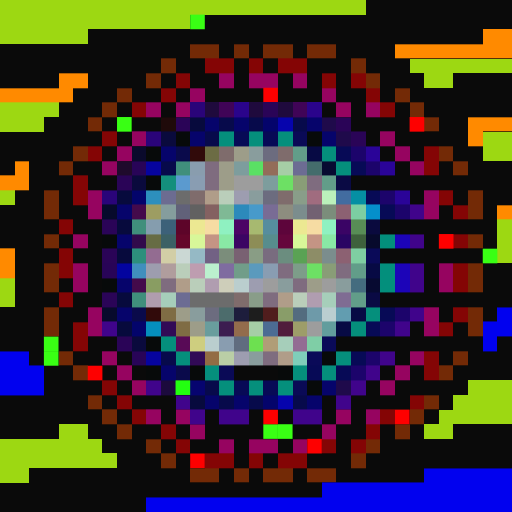
t = 0.00 s
t = 0.11 s: frame unchanged from t = 0.00 s, image omitted
t = 0.34 s: frame unchanged from t = 0.00 s, image omitted
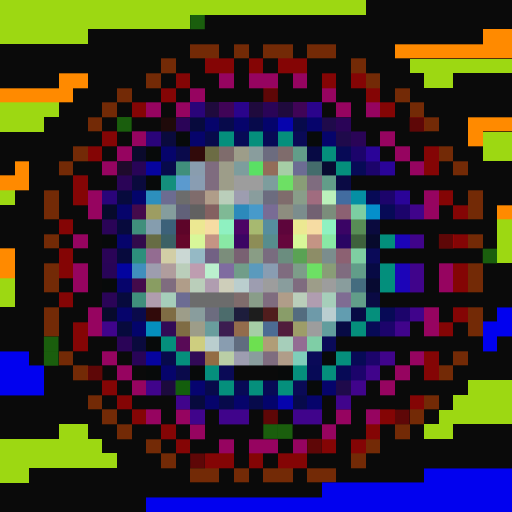
t = 0.45 s
t = 0.56 s: frame unchanged from t = 0.45 s, image omitted
t = 0.79 s: frame unchanged from t = 0.45 s, image omitted

The animated SVG that drew these frames (rendered in a browser with its animation timeline set to each time). Animation: 1 CSS @keyframes rule; one cycle of 0.90 s, repeats indefinitely.

<svg viewBox="0 0 35 35" shape-rendering="crispEdges" xmlns="http://www.w3.org/2000/svg"><style>@keyframes fl{0%,100%{opacity:1}50%{opacity:.34}}.a0{animation:fl 0.9s steps(1,end) infinite}</style><rect width="35" height="35" fill="#0a0a0a"/><path fill="#9dd812" d="M0 0h25v1H0zM0 1h13v1H0zM0 2h6v1H0zM28 4h7v1H28zM29 5h2v1H29zM0 7h4v1H0zM0 8h3v1H0zM33 9h2v1H33zM33 10h2v1H33zM0 13h1v1H0zM34 15h1v1H34zM34 16h1v1H34zM34 17h1v1H34zM0 19h1v1H0zM0 20h1v1H0zM32 26h3v1H32zM31 27h4v1H31zM30 28h5v1H30zM4 29h2v1H4zM29 29h2v1H29zM0 30h7v1H0zM0 31h8v1H0zM0 32h2v1H0z"/><g fill="#39ff14"><rect x="13" y="1" width="1" height="1" class="a0"/><rect x="8" y="8" width="1" height="1" class="a0"/><rect x="33" y="17" width="1" height="1" class="a0"/><rect x="3" y="23" width="1" height="1" class="a0"/><rect x="3" y="24" width="1" height="1" class="a0"/><rect x="18" y="29" width="1" height="1" class="a0"/><rect x="19" y="29" width="1" height="1" class="a0"/></g><path fill="#ff8a00" d="M33 2h2v1H33zM27 3h8v1H27zM4 5h2v1H4zM0 6h5v1H0zM32 8h3v1H32zM32 9h1v1H32zM1 11h1v1H1zM0 12h2v1H0zM34 14h1v1H34zM0 17h1v1H0zM0 18h1v1H0z"/><path fill="#732a06" d="M13 3h2v1H13zM16 3h1v1H16zM18 3h2v1H18zM21 3h2v1H21zM11 4h1v1H11zM24 4h1v1H24zM10 5h1v1H10zM25 5h1v1H25zM8 6h1v1H8zM27 6h1v1H27zM7 7h1v1H7zM28 7h1v1H28zM6 8h1v1H6zM29 8h1v1H29zM5 10h1v1H5zM30 10h1v1H30zM4 11h1v1H4zM31 11h1v1H31zM3 13h1v1H3zM32 13h1v1H32zM3 14h1v1H3zM32 14h1v1H32zM3 16h1v1H3zM32 16h1v1H32zM3 18h1v1H3zM32 18h1v1H32zM3 19h1v1H3zM32 19h1v1H32zM3 21h1v1H3zM32 21h1v1H32zM3 22h1v1H3zM32 22h1v1H32zM4 24h1v1H4zM31 24h1v1H31zM5 25h1v1H5zM30 25h1v1H30zM6 27h1v1H6zM29 27h1v1H29zM7 28h1v1H7zM28 28h1v1H28zM8 29h1v1H8zM27 29h1v1H27zM10 30h1v1H10zM25 30h1v1H25zM11 31h1v1H11zM24 31h1v1H24zM13 32h2v1H13zM16 32h1v1H16zM18 32h2v1H18zM21 32h2v1H21z"/><path fill="#840505" d="M14 4h2v1H14zM17 4h1v1H17zM19 4h2v1H19zM12 5h1v1H12zM22 5h1v1H22zM24 5h1v1H24zM11 6h1v1H11zM25 6h1v1H25zM9 7h1v1H9zM26 7h1v1H26zM7 9h1v1H7zM6 10h1v1H6zM29 10h1v1H29zM29 11h1v1H29zM5 12h1v1H5zM5 13h1v1H5zM30 13h1v1H30zM31 14h1v1H31zM4 15h1v1H4zM31 16h1v1H31zM4 17h1v1H4zM4 18h1v1H4zM31 18h1v1H31zM31 19h1v1H31zM4 20h1v1H4zM31 21h1v1H31zM5 22h1v1H5zM30 22h1v1H30zM5 23h1v1H5zM29 24h1v1H29zM29 25h1v1H29zM7 26h1v1H7zM8 27h1v1H8zM28 27h1v1H28zM9 28h1v1H9zM26 28h1v1H26zM11 29h1v1H11zM25 29h1v1H25zM12 30h1v1H12zM22 30h1v1H22zM24 30h1v1H24zM14 31h2v1H14zM17 31h1v1H17zM19 31h2v1H19z"/><path fill="#960460" d="M15 5h1v1H15zM17 5h2v1H17zM20 5h1v1H20zM13 6h1v1H13zM22 6h1v1H22zM10 7h1v1H10zM12 7h1v1H12zM23 7h1v1H23zM25 7h1v1H25zM9 9h1v1H9zM26 9h1v1H26zM8 10h1v1H8zM27 10h1v1H27zM7 11h1v1H7zM28 11h1v1H28zM6 13h1v1H6zM29 13h1v1H29zM6 14h1v1H6zM29 14h1v1H29zM5 16h1v1H5zM5 18h1v1H5zM30 18h1v1H30zM5 19h1v1H5zM30 19h1v1H30zM6 21h1v1H6zM29 21h1v1H29zM6 22h1v1H6zM29 22h1v1H29zM7 24h1v1H7zM28 24h1v1H28zM8 25h1v1H8zM27 25h1v1H27zM9 26h1v1H9zM26 26h1v1H26zM10 28h1v1H10zM12 28h1v1H12zM23 28h1v1H23zM25 28h1v1H25zM13 29h1v1H13zM22 29h1v1H22zM15 30h1v1H15zM17 30h2v1H17zM20 30h1v1H20z"/><g fill="#fe0000"><rect x="18" y="6" width="1" height="1" class="a0"/><rect x="28" y="8" width="1" height="1" class="a0"/><rect x="30" y="16" width="1" height="1" class="a0"/><rect x="6" y="25" width="1" height="1" class="a0"/><rect x="18" y="28" width="1" height="1" class="a0"/><rect x="27" y="28" width="1" height="1" class="a0"/><rect x="21" y="30" width="1" height="1" class="a0"/><rect x="13" y="31" width="1" height="1" class="a0"/></g><path fill="#2a0479" d="M13 7h1v1H13zM10 9h1v1H10zM7 13h1v1H7z"/><path fill="#1f0a3d" d="M14 7h1v1H14zM17 7h1v1H17zM19 7h1v1H19z"/><path fill="#400457" d="M15 7h1v1H15zM20 7h1v1H20z"/><path fill="#2a048b" d="M16 7h1v1H16zM21 7h1v1H21z"/><path fill="#2a0457" d="M18 7h1v1H18zM12 8h1v1H12zM23 8h1v1H23zM24 9h1v1H24zM8 12h1v1H8zM7 15h1v1H7zM7 17h1v1H7zM7 20h1v1H7zM8 23h1v1H8z"/><path fill="#1f0a0a" d="M11 8h1v1H11z"/><path fill="#070a3d" d="M13 8h1v1H13zM8 13h1v1H8zM8 15h1v1H8zM8 17h1v1H8zM8 20h1v1H8zM8 22h1v1H8zM13 27h1v1H13z"/><path fill="#06046b" d="M14 8h1v1H14zM16 8h1v1H16zM21 8h1v1H21zM13 9h1v1H13zM22 9h1v1H22zM11 10h1v1H11zM8 14h1v1H8zM8 16h1v1H8zM8 19h1v1H8zM8 21h1v1H8zM11 25h1v1H11zM22 26h1v1H22zM14 27h1v1H14zM16 27h1v1H16zM21 27h1v1H21z"/><path fill="#070a4b" d="M15 8h1v1H15zM17 8h1v1H17zM20 8h1v1H20zM14 9h1v1H14zM11 11h1v1H11zM11 24h1v1H11zM14 26h1v1H14zM15 27h1v1H15zM17 27h1v1H17zM20 27h1v1H20z"/><path fill="#04046b" d="M18 8h1v1H18zM18 27h1v1H18z"/><path fill="#0604ad" d="M19 8h1v1H19zM19 27h1v1H19z"/><path fill="#1f0a4b" d="M22 8h1v1H22zM23 9h1v1H23zM23 26h1v1H23z"/><path fill="#0a0a3d" d="M11 9h1v1H11zM9 12h1v1H9zM9 23h1v1H9z"/><path fill="#070a0a" d="M12 9h1v1H12zM21 9h1v1H21zM10 10h1v1H10zM10 12h1v1H10zM7 16h1v1H7zM7 19h1v1H7zM10 23h1v1H10zM22 24h1v1H22zM10 25h1v1H10zM13 25h1v1H13zM19 25h1v1H19zM21 26h1v1H21z"/><path fill="#058f7c" d="M15 9h1v1H15zM17 9h1v1H17zM19 9h1v1H19zM22 10h1v1H22zM23 11h1v1H23zM25 21h1v1H25zM24 22h1v1H24zM11 23h1v1H11zM12 24h1v1H12zM23 24h1v1H23zM14 25h1v1H14zM20 25h1v1H20zM22 25h1v1H22zM15 26h1v1H15zM17 26h1v1H17zM19 26h1v1H19z"/><path fill="#070a56" d="M16 9h1v1H16zM18 9h1v1H18zM23 10h1v1H23zM24 11h1v1H24zM25 13h1v1H25zM26 14h1v1H26zM26 21h1v1H26zM25 22h1v1H25zM24 24h1v1H24zM21 25h1v1H21zM23 25h1v1H23zM16 26h1v1H16zM18 26h1v1H18z"/><path fill="#0a0a56" d="M20 9h1v1H20zM15 25h1v1H15zM20 26h1v1H20z"/><path fill="#0a0a2c" d="M9 10h1v1H9z"/><path fill="#0a0a4b" d="M12 10h1v1H12zM9 21h1v1H9zM12 25h1v1H12z"/><path fill="#310a0a" d="M13 10h1v1H13zM10 21h1v1H10z"/><path fill="#6c6c44" d="M14 10h1v1H14z"/><path fill="#7f6c6c" d="M15 10h1v1H15zM19 10h1v1H19zM13 13h1v1H13zM19 13h1v1H19zM16 20h1v1H16z"/><path fill="#9d9d89" d="M16 10h1v1H16zM15 11h1v1H15zM15 12h1v1H15zM21 19h1v1H21zM12 21h1v1H12zM13 22h1v1H13z"/><path fill="#899d9d" d="M17 10h1v1H17zM17 13h1v1H17zM19 19h1v1H19zM23 19h1v1H23zM13 21h1v1H13zM17 24h1v1H17z"/><path fill="#6c6c7f" d="M18 10h1v1H18zM18 13h1v1H18zM14 21h1v1H14z"/><path fill="#629d89" d="M20 10h1v1H20zM22 12h1v1H22zM24 18h1v1H24zM24 20h1v1H24z"/><path fill="#070a44" d="M21 10h1v1H21zM25 18h1v1H25zM24 21h1v1H24zM23 22h1v1H23z"/><path fill="#1c046b" d="M24 10h1v1H24zM25 11h1v1H25zM26 13h1v1H26zM27 14h1v1H27zM27 21h1v1H27zM26 22h1v1H26zM25 24h1v1H25zM24 25h1v1H24z"/><path fill="#2a0498" d="M25 10h1v1H25zM26 11h1v1H26zM27 13h1v1H27z"/><path fill="#1f0a2c" d="M8 11h1v1H8z"/><path fill="#280457" d="M9 11h1v1H9zM7 18h1v1H7zM9 24h1v1H9z"/><path fill="#06049f" d="M10 11h1v1H10zM10 24h1v1H10z"/><path fill="#408f7c" d="M12 11h1v1H12zM9 15h1v1H9zM9 20h1v1H9z"/><path fill="#899dae" d="M13 11h1v1H13z"/><path fill="#7f6c7f" d="M14 11h1v1H14zM14 12h1v1H14zM21 12h1v1H21zM19 18h1v1H19zM23 18h1v1H23zM11 19h1v1H11zM20 19h1v1H20zM18 20h1v1H18zM18 24h1v1H18z"/><path fill="#7d9d9d" d="M16 11h1v1H16zM18 12h1v1H18z"/><path fill="#5ae064" d="M17 11h1v1H17z"/><path fill="#936c59" d="M18 11h1v1H18z"/><path fill="#a6cea6" d="M19 11h1v1H19zM17 22h1v1H17z"/><path fill="#6c6c93" d="M20 11h1v1H20zM12 20h1v1H12z"/><path fill="#446c6c" d="M21 11h1v1H21z"/><path fill="#070a31" d="M22 11h1v1H22zM25 19h1v1H25z"/><path fill="#148f7c" d="M11 12h1v1H11z"/><path fill="#5b9acf" d="M12 12h1v1H12z"/><path fill="#899db2" d="M13 12h1v1H13zM18 18h1v1H18z"/><path fill="#9d9d9d" d="M16 12h2v1H16zM18 19h1v1H18zM22 19h1v1H22zM21 22h1v1H21z"/><path fill="#6de064" d="M19 12h1v1H19zM21 18h1v1H21z"/><path fill="#899d77" d="M20 12h1v1H20zM22 18h1v1H22z"/><path fill="#0a0a44" d="M23 12h1v1H23zM25 20h1v1H25z"/><path fill="#03046b" d="M9 13h1v1H9zM9 22h1v1H9z"/><path fill="#2d8fbd" d="M10 13h1v1H10z"/><path fill="#6c6c91" d="M11 13h1v1H11z"/><path fill="#6c6c6c" d="M12 13h1v1H12zM13 20h3v1H13z"/><path fill="#b09d89" d="M14 13h1v1H14zM12 19h1v1H12zM19 20h1v1H19zM19 24h1v1H19z"/><path fill="#baceba" d="M15 13h1v1H15zM12 18h1v1H12zM13 19h1v1H13zM20 20h1v1H20z"/><path fill="#9d9db0" d="M16 13h1v1H16zM17 19h1v1H17zM16 24h1v1H16z"/><path fill="#899d89" d="M20 13h1v1H20zM17 20h1v1H17z"/><path fill="#a06c7f" d="M21 13h1v1H21z"/><path fill="#bbf0bb" d="M22 13h1v1H22z"/><path fill="#426ca0" d="M23 13h1v1H23z"/><path fill="#058fa3" d="M24 13h1v1H24z"/><path fill="#070a2c" d="M7 14h1v1H7zM25 16h1v1H25zM7 21h1v1H7z"/><path fill="#440a4b" d="M9 14h1v1H9zM9 19h1v1H9z"/><path fill="#9d9d62" d="M10 14h1v1H10z"/><path fill="#859d9d" d="M11 14h1v1H11z"/><path fill="#616179" d="M12 14h1v1H12z"/><path fill="#616161" d="M13 14h1v1H13z"/><path fill="#846161" d="M14 14h1v1H14z"/><path fill="#7fb995" d="M15 14h1v1H15z"/><path fill="#2c8abb" d="M16 14h1v1H16z"/><path fill="#479aca" d="M17 14h1v1H17z"/><path fill="#796c95" d="M18 14h1v1H18z"/><path fill="#8d8d7f" d="M19 14h1v1H19z"/><path fill="#7b8d8d" d="M20 14h1v1H20zM22 17h1v1H22z"/><path fill="#726172" d="M21 14h1v1H21z"/><path fill="#7b8d7b" d="M22 14h1v1H22zM15 17h1v1H15z"/><path fill="#8c6172" d="M23 14h1v1H23zM23 17h1v1H23z"/><path fill="#7ccea2" d="M24 14h1v1H24z"/><path fill="#058fcb" d="M25 14h1v1H25z"/><path fill="#40048b" d="M28 14h1v1H28zM28 16h1v1H28zM28 18h1v1H28zM28 19h1v1H28zM28 21h1v1H28zM7 22h1v1H7zM27 22h1v1H27zM26 24h1v1H26zM25 25h1v1H25zM10 26h1v1H10zM24 26h1v1H24zM12 27h1v1H12zM23 27h1v1H23zM13 28h1v1H13zM15 28h2v1H15zM20 28h2v1H20z"/><path fill="#859dae" d="M10 15h1v1H10z"/><path fill="#3c6179" d="M11 15h1v1H11z"/><path fill="#5d0529" d="M12 15h1v1H12z"/><path fill="#ece892" d="M13 15h1v1H13zM20 15h1v1H20z"/><path fill="#f6dca3" d="M14 15h1v1H14zM21 15h1v1H21z"/><path fill="#8ff1c1" d="M15 15h1v1H15zM22 15h1v1H22z"/><path fill="#4c0465" d="M16 15h1v1H16z"/><path fill="#a7b970" d="M17 15h1v1H17z"/><path fill="#568d9e" d="M18 15h1v1H18z"/><path fill="#5d053b" d="M19 15h1v1H19z"/><path fill="#3a0465" d="M23 15h1v1H23z"/><path fill="#588d56" d="M24 15h1v1H24z"/><path fill="#0a0a3e" d="M25 15h1v1H25z"/><path fill="#310a4b" d="M9 16h1v1H9z"/><path fill="#676c44" d="M10 16h1v1H10z"/><path fill="#3c6165" d="M11 16h1v1H11z"/><path fill="#65062a" d="M12 16h1v1H12z"/><path fill="#d8f799" d="M13 16h1v1H13zM20 16h1v1H20z"/><path fill="#c49484" d="M14 16h1v1H14zM21 16h1v1H21z"/><path fill="#89e8a5" d="M15 16h1v1H15zM22 16h1v1H22z"/><path fill="#3b0563" d="M16 16h1v1H16z"/><path fill="#8d8d56" d="M17 16h1v1H17z"/><path fill="#578d8d" d="M18 16h1v1H18z"/><path fill="#65063c" d="M19 16h1v1H19z"/><path fill="#290563" d="M23 16h1v1H23z"/><path fill="#3e613c" d="M24 16h1v1H24z"/><path fill="#038f7c" d="M26 16h1v1H26zM26 18h1v1H26zM26 19h1v1H26z"/><path fill="#1c04b8" d="M27 16h1v1H27zM27 18h1v1H27zM27 19h1v1H27z"/><path fill="#2d8f7c" d="M9 17h1v1H9z"/><path fill="#936c91" d="M10 17h1v1H10z"/><path fill="#d2cea6" d="M11 17h1v1H11z"/><path fill="#cbd8d4" d="M12 17h1v1H12z"/><path fill="#95b9c5" d="M13 17h1v1H13z"/><path fill="#726184" d="M14 17h1v1H14z"/><path fill="#796172" d="M16 17h1v1H16z"/><path fill="#899d85" d="M17 17h1v1H17z"/><path fill="#796c7f" d="M18 17h1v1H18z"/><path fill="#6b8d7f" d="M19 17h1v1H19z"/><path fill="#5aa254" d="M20 17h1v1H20z"/><path fill="#8d8d67" d="M21 17h1v1H21z"/><path fill="#7fcea2" d="M24 17h1v1H24z"/><path fill="#0a0a58" d="M25 17h1v1H25zM22 23h1v1H22zM21 24h1v1H21z"/><path fill="#03049f" d="M8 18h1v1H8z"/><path fill="#408fbd" d="M9 18h1v1H9z"/><path fill="#9d9dae" d="M10 18h1v1H10z"/><path fill="#b09d9d" d="M11 18h1v1H11z"/><path fill="#be9db0" d="M13 18h1v1H13z"/><path fill="#bbf0ce" d="M14 18h1v1H14z"/><path fill="#7f6ca0" d="M15 18h1v1H15z"/><path fill="#719d89" d="M16 18h1v1H16z"/><path fill="#5b9abd" d="M17 18h1v1H17z"/><path fill="#7d9d89" d="M20 18h1v1H20z"/><path fill="#899d62" d="M10 19h1v1H10z"/><path fill="#b09db0" d="M14 19h1v1H14zM21 20h1v1H21z"/><path fill="#ceceba" d="M15 19h1v1H15z"/><path fill="#bacece" d="M16 19h1v1H16zM14 23h1v1H14z"/><path fill="#446c7f" d="M24 19h1v1H24z"/><path fill="#b09dae" d="M10 20h1v1H10z"/><path fill="#a6ceba" d="M11 20h1v1H11zM22 20h1v1H22zM19 23h1v1H19z"/><path fill="#7f6c93" d="M23 20h1v1H23z"/><path fill="#7f6c44" d="M11 21h1v1H11zM12 22h1v1H12z"/><path fill="#4c6c6c" d="M15 21h1v1H15z"/><path fill="#1d1d3c" d="M16 21h1v1H16z"/><path fill="#1d1d1d" d="M17 21h1v1H17z"/><path fill="#501d1d" d="M18 21h1v1H18z"/><path fill="#899d69" d="M19 21h1v1H19z"/><path fill="#536c7f" d="M20 21h1v1H20z"/><path fill="#6e9aa9" d="M21 21h1v1H21z"/><path fill="#baced0" d="M22 21h1v1H22z"/><path fill="#629db0" d="M23 21h1v1H23z"/><path fill="#0101ef" d="M34 21h1v1H34zM33 22h2v1H33zM33 23h1v1H33zM0 24h2v1H0zM0 25h3v1H0zM0 26h3v1H0zM29 32h6v1H29zM22 33h13v1H22zM10 34h25v1H10z"/><path fill="#058fbd" d="M10 22h1v1H10z"/><path fill="#310a56" d="M11 22h1v1H11zM13 24h1v1H13z"/><path fill="#699d9d" d="M14 22h1v1H14z"/><path fill="#3c1d50" d="M15 22h1v1H15z"/><path fill="#936c4c" d="M16 22h1v1H16z"/><path fill="#4c6c93" d="M18 22h1v1H18z"/><path fill="#501d3c" d="M19 22h1v1H19z"/><path fill="#9d9d69" d="M20 22h1v1H20z"/><path fill="#629d9d" d="M22 22h1v1H22z"/><path fill="#580a56" d="M12 23h1v1H12z"/><path fill="#cece7f" d="M13 23h1v1H13z"/><path fill="#899db0" d="M15 23h1v1H15z"/><path fill="#606c7f" d="M16 23h1v1H16z"/><path fill="#6de050" d="M17 23h1v1H17z"/><path fill="#b09d77" d="M18 23h1v1H18z"/><path fill="#936c93" d="M20 23h1v1H20z"/><path fill="#7fcea6" d="M21 23h1v1H21z"/><path fill="#936c44" d="M14 24h1v1H14z"/><path fill="#bacea6" d="M15 24h1v1H15z"/><path fill="#7fceba" d="M20 24h1v1H20z"/><path fill="#1c0a3d" d="M11 26h1v1H11z"/><rect x="12" y="26" width="1" height="1" fill="#23ff10" class="a0"/><path fill="#06046f" d="M13 26h1v1H13z"/></svg>
